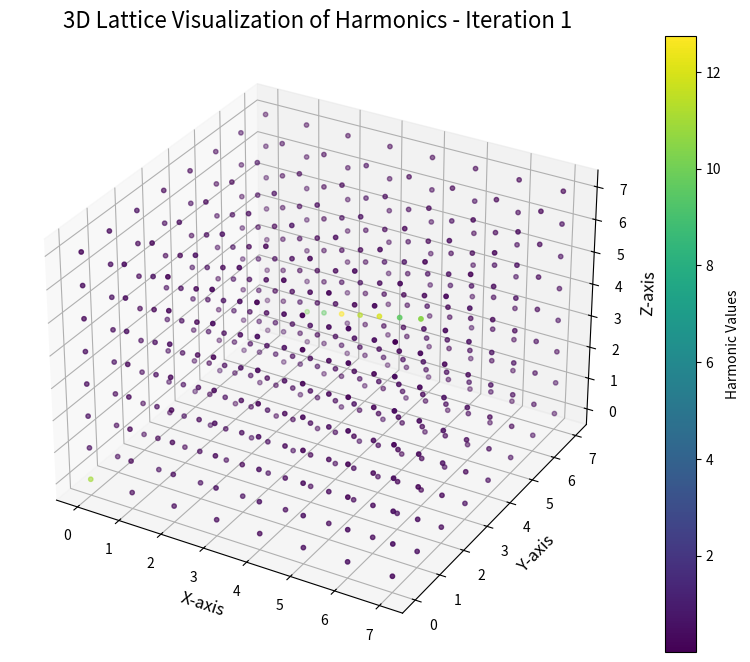
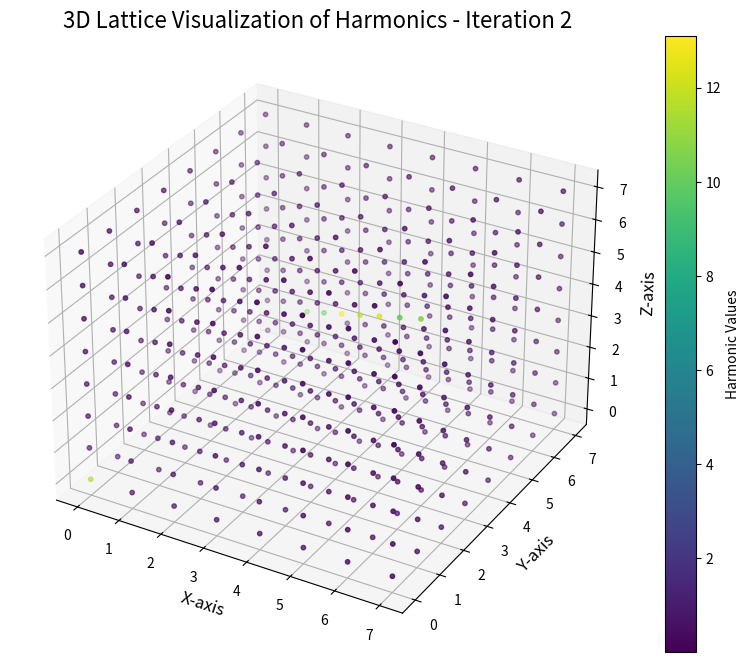
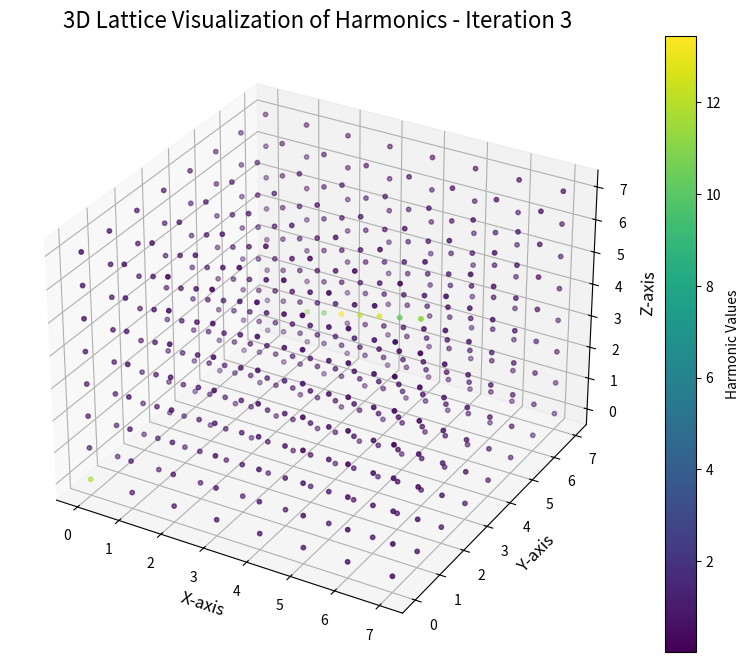
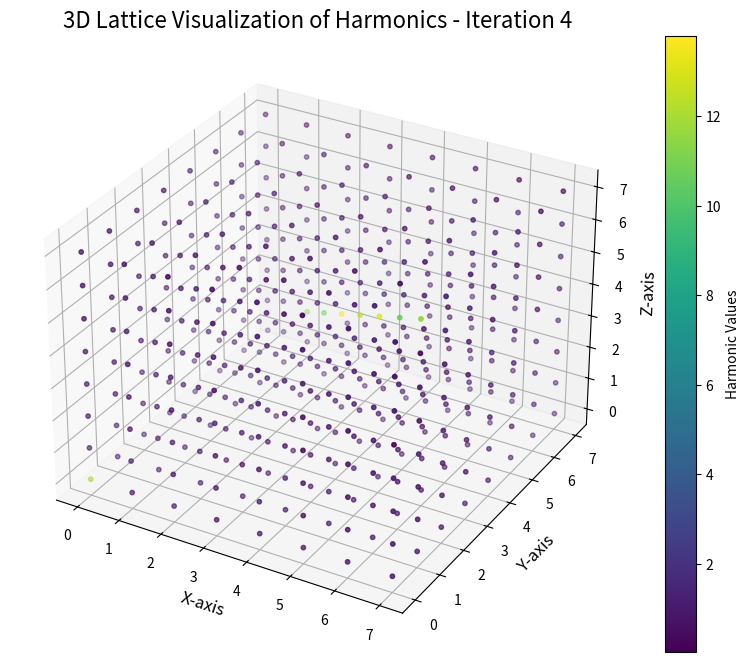
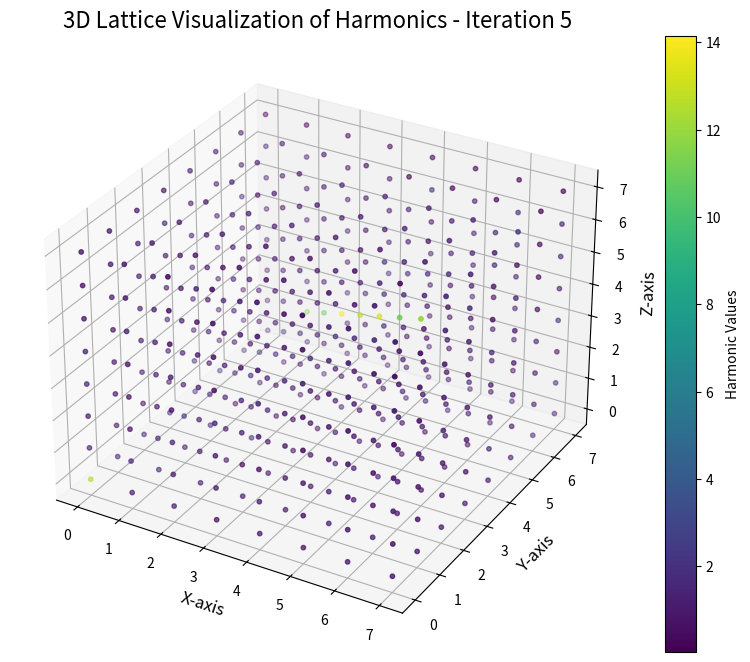
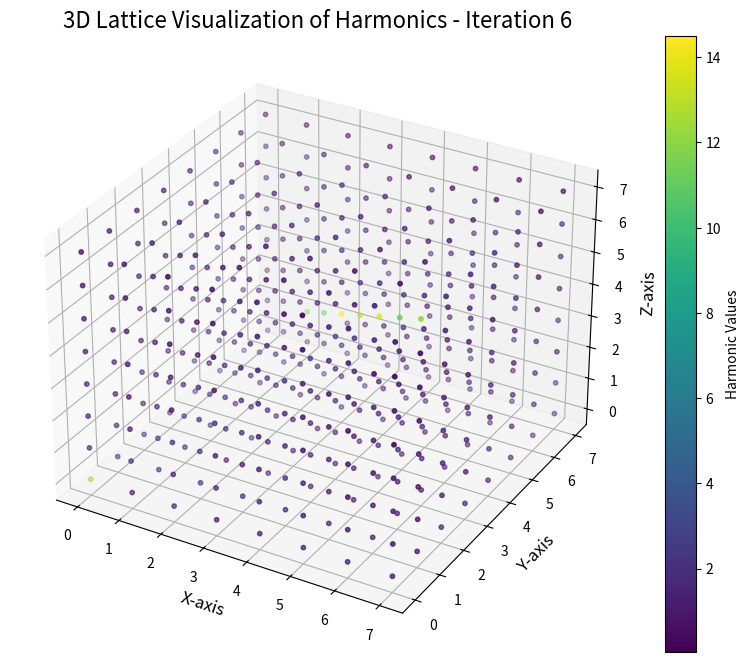
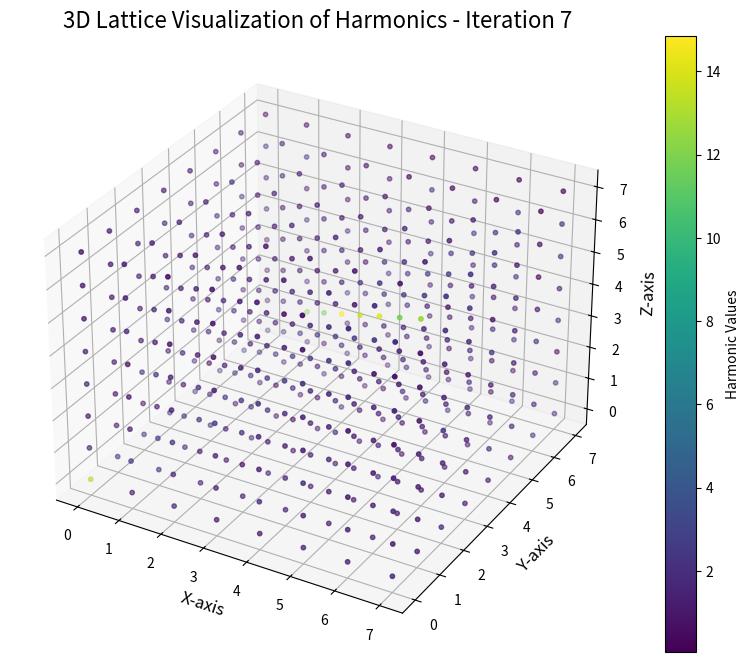
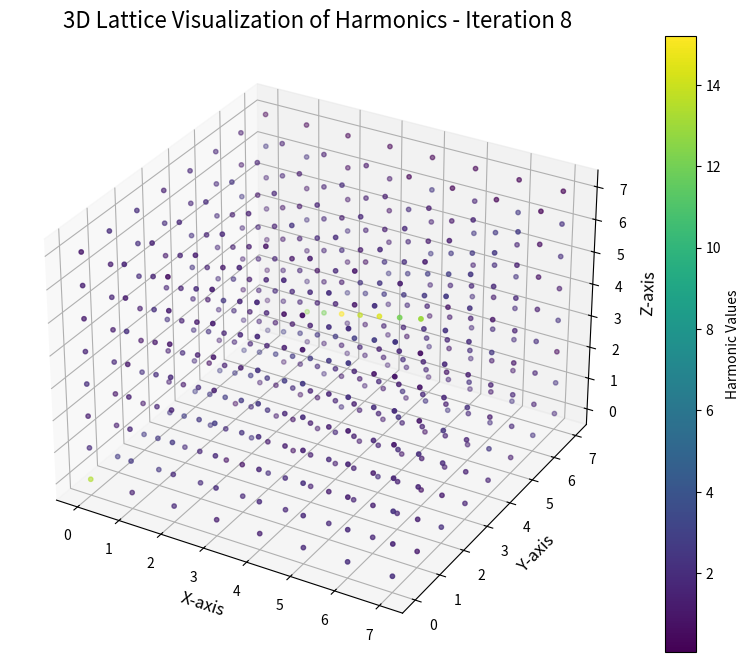
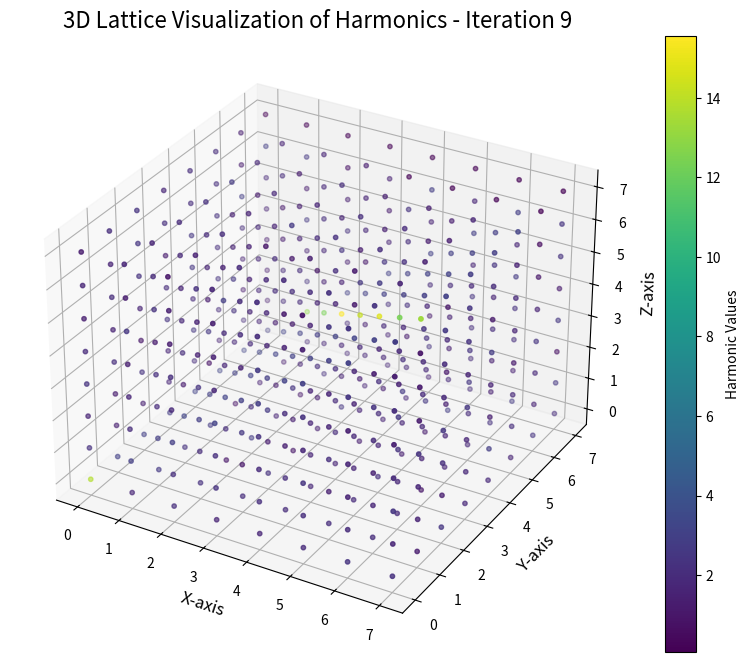
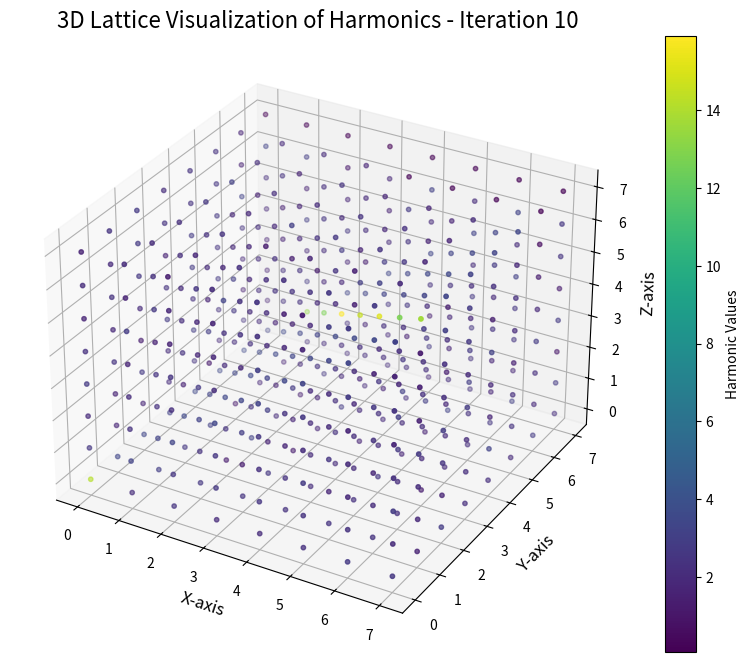

Generate these figures, in order, with matplotlib:
# Adjusted code to ensure lattice size is a power of 2

import numpy as np
import matplotlib.pyplot as plt
from mpl_toolkits.mplot3d import Axes3D

# Constants
HARMONIC_CONSTANT = 0.35  # Scaling factor for harmonics
MAX_ITERATIONS = 10
GAIN_FACTOR = 0.05

# Utility: Calculate the nearest power of 2 greater than or equal to a number
def nearest_power_of_2(n):
    return 2 ** int(np.ceil(np.log2(n)))

# Initialize Lattice with Inner-Outward Growth and Power-of-2 Size
def initialize_lattice_power2(binary_data, harmonic_constant=HARMONIC_CONSTANT):
    normalized_data = binary_data / 255.0  # Normalize binary data to [0, 1]
    
    # Calculate lattice size as the nearest power of 2
    data_length = len(normalized_data)
    lattice_size = nearest_power_of_2(int(np.ceil(np.cbrt(data_length))))
    lattice = np.zeros((lattice_size, lattice_size, lattice_size), dtype=np.float64)

    # Prioritize inner regions for mapping
    center = lattice_size // 2
    offset = 0
    for idx, value in enumerate(normalized_data):
        x, y, z = (center + offset) % lattice_size, (center - offset) % lattice_size, (center + offset) % lattice_size
        lattice[x, y, z] += value * harmonic_constant
        offset += 1
    return lattice, data_length

# Retrieve Data from Lattice
def retrieve_from_lattice(lattice, harmonic_constant=HARMONIC_CONSTANT, data_length=None):
    flattened_data = lattice.flatten() / harmonic_constant  # Scale back by harmonic constant
    binary_data = np.round(flattened_data[:data_length] * 255).astype(np.uint8)  # Crop to original size
    return binary_data

# Apply Feedback Correction
def feedback_correction(lattice, binary_data, harmonic_constant=HARMONIC_CONSTANT):
    retrieved_data = retrieve_from_lattice(lattice, harmonic_constant, data_length=len(binary_data))
    error = (binary_data - retrieved_data) / 255.0  # Normalize the error
    
    for idx, value in enumerate(error):
        x, y, z = idx % lattice.shape[0], (idx // lattice.shape[0]) % lattice.shape[1], idx // (lattice.shape[0] ** 2)
        lattice[x, y, z] += value * harmonic_constant  # Correct the lattice harmonically
    return lattice

# Apply Reflective Gain
def apply_reflective_gain(lattice, gain_factor=GAIN_FACTOR):
    center = lattice.shape[0] // 2
    for x in range(lattice.shape[0]):
        for y in range(lattice.shape[1]):
            for z in range(lattice.shape[2]):
                distance = np.sqrt((x - center)**2 + (y - center)**2 + (z - center)**2)
                lattice[x, y, z] += gain_factor / (1 + distance)
    return lattice

# Visualize the 3D Lattice
def visualize_lattice(lattice, iteration):
    x, y, z = np.nonzero(lattice)  # Get non-zero positions
    values = lattice[x, y, z]  # Corresponding harmonic values
    
    fig = plt.figure(figsize=(10, 8))
    ax = fig.add_subplot(111, projection='3d')
    scatter = ax.scatter(x, y, z, c=values, cmap='viridis', s=10)

    # Add labels and title
    ax.set_title(f"3D Lattice Visualization of Harmonics - Iteration {iteration}", fontsize=16)
    ax.set_xlabel("X-axis", fontsize=12)
    ax.set_ylabel("Y-axis", fontsize=12)
    ax.set_zlabel("Z-axis", fontsize=12)
    plt.colorbar(scatter, ax=ax, label="Harmonic Values")
    plt.show()

# Main Execution
if __name__ == "__main__":
    # Simulated binary data for testing
    binary_data = np.random.randint(0, 256, size=500, dtype=np.uint8)  # Test dataset

    # Initialize the lattice with power-of-2 size
    lattice, data_length = initialize_lattice_power2(binary_data)

    for iteration in range(1, MAX_ITERATIONS + 1):
        print(f"Iteration {iteration}")
        
        # Apply feedback correction
        lattice = feedback_correction(lattice, binary_data)
        
        # Apply reflective gain
        lattice = apply_reflective_gain(lattice, gain_factor=GAIN_FACTOR)
        
        # Retrieve data
        retrieved_data = retrieve_from_lattice(lattice, data_length=data_length)

        # Visualize the lattice
        visualize_lattice(lattice, iteration)

        # Byte-wise difference analysis
        differences = np.abs(binary_data[:100] - retrieved_data[:100])
        print("Byte-wise differences (First 100 bytes):", differences)
        
        # Outputs: Compare Original and Retrieved Data
        print("Lattice Shape:", lattice.shape)
        print("Original Data (First 10 Bytes):", binary_data[:10])
        print("Retrieved Data (First 10 Bytes):", retrieved_data[:10])

        # Validate if original and retrieved data match
        data_matches = np.array_equal(binary_data, retrieved_data)
        print("Data matches:", data_matches)
        if data_matches:
            print("Data successfully recovered!")
            break
        else:
            print("Differences detected in data.")
